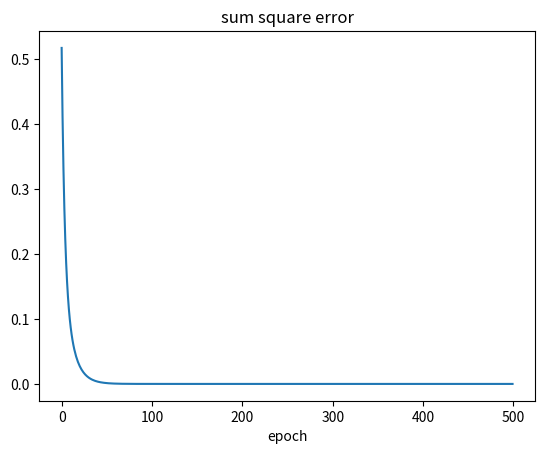

Here is the Python script that generated this plot:
# -*- coding: utf-8 -*-
"""
Created on Mon Dec 11 13:21:40 2017

@author: abc
"""
# delta learning
import numpy as np
import matplotlib.pyplot as plt

N = 10
D = 3
X = np.zeros((N, D))
X[:,0] = 1 # bias term
X[:5,1] = 1
X[5:,2] = 1
Y = np.array([0]*5 + [1]*5)
# print X so you know what it looks like
print("X:", X)
#%%
# won't work!
# w = np.linalg.solve(X.T.dot(X), X.T.dot(Y))
#Logic gates
#%%
#X=np.array([[1,0,0],
#           [1,0,1],
#           [1,1,0],
#           [1,1,1]])
#Y=np.array([0,0,0,1])
#N,D=X.shape 
#%%
# let's try gradient descent
costs = [] # keep track of squared error cost
np.random.seed(1)
w = np.random.randn(D)# / np.sqrt(D) # randomly initialize w
learning_rate = 0.01
err=[]
for t in range(500):
  # update w
  Yhat = X.dot(w)
  delta = Yhat - Y
  w = w - learning_rate*X.T.dot(delta)

  # find and store the cost
  mse = delta.dot(delta) / N
  #err.append(mse)
  costs.append(mse)

# plot the costs
plt.close()
plt.plot(costs)
plt.title('sum square error')
plt.xlabel('epoch')
plt.show()

print("final w:", w)
Ypred = np.around(X.dot(w))
print("predicted Class:",Ypred.astype(int))
print("target Class:",Y)
